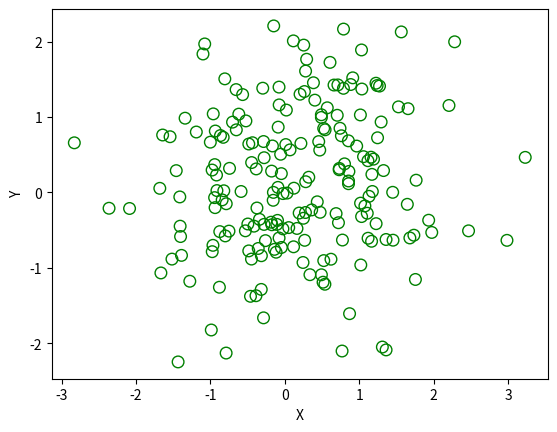

Reproduce this figure in Python.
import matplotlib.pyplot as plt
from pylab import randn
x=randn(200)
y=randn(200)
plt.scatter(x,y,s=70, facecolors='none', edgecolors='g')
plt.xlabel("X")
plt.ylabel("Y")
plt.show()